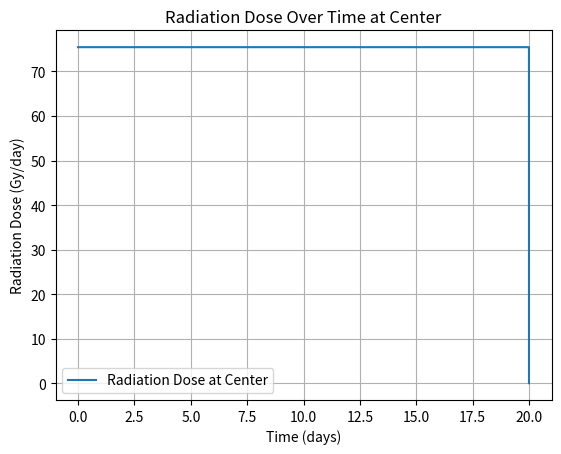
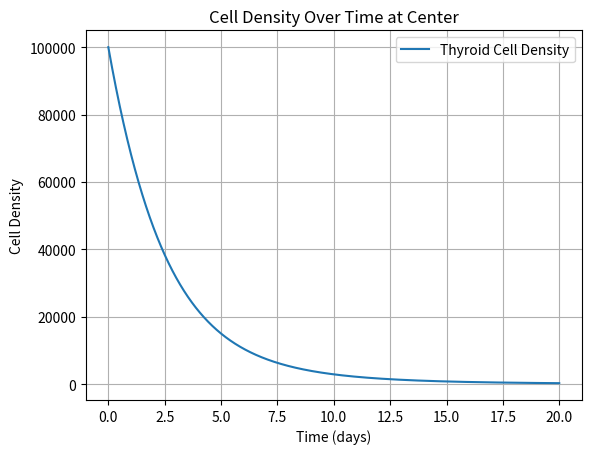
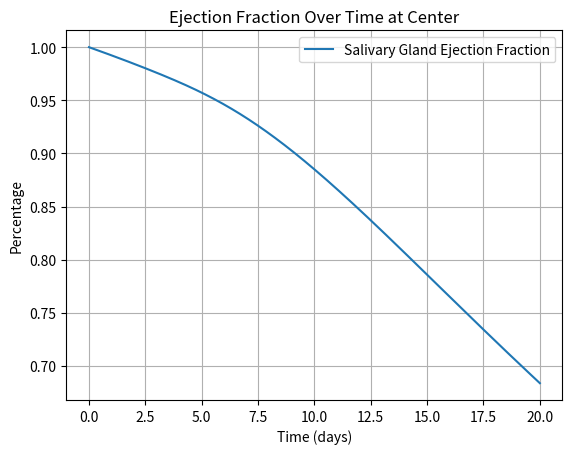

Write Python code to recreate these figures, in order.
import numpy as np
import matplotlib.pyplot as plt

l = 10 #seeing growth of 10 cm
Nx = 100 #number of steps
dx = l/(Nx-1) #distance of each step
x = np.linspace(0,l, Nx)

time = 20#simulate for twenty days, idk...
Nt = 20000
dt = 0.001 #if this gets bigger, it starts oscilltating
t = np.linspace(0, time, Nt)

density_T = np.zeros((Nt, Nx))
eject_frac = np.zeros((Nt, Nx))

radiation_dose = np.zeros((Nt, Nx))

#placeholders
total_gy = 200
dn = total_gy/time # units of gy/day
De = 0.2
r=0.3
K=1e6
Dt = 0.1
k=1e-4
kt = 0.005
density_T[0, :] = 1e5
eject_frac[0, :] = 1

def update(x):
    return dn * total_gy/(x**2 + 1) # dose per fraction times spatial distribution of dose

for i in range(Nt-1):
    for j in range(1, Nx-1):
        radiation_dose[i][j] = update(j*dx)

#finite difference method

for i in range(Nt-1):
    for j in range(1,Nx-1):

        eject_frac[i+1][j] = eject_frac[i][j] + dt * (De * (eject_frac[i][j+1] - 2*eject_frac[i][j] + eject_frac[i][j-1]) / dx**2 -
                            k*eject_frac[i][j]*radiation_dose[i][j])

        density_T[i+1][j] = density_T[i][j] + dt * (Dt * (density_T[i][j+1] - 2 * density_T[i][j] + density_T[i][j-1]) /
                                                      dx**2 - k*((eject_frac[i+1][j] - eject_frac[i][j]) / dt) -
                                                      kt*radiation_dose[i][j]*density_T[i][j])

    density_T[i+1, 0] = density_T[i+1, 1]
    density_T[i+1, -1] = density_T[i+1, -2]

center = Nx // 2

plt.figure(1)
plt.plot(t, radiation_dose[:, center], label="Radiation Dose at Center")
plt.xlabel("Time (days)")
plt.ylabel("Radiation Dose (Gy/day)")
plt.title("Radiation Dose Over Time at Center")
plt.grid(True)
plt.legend()

plt.figure(2)
plt.plot(t, density_T[:, center], label="Thyroid Cell Density")
plt.xlabel("Time (days)")
plt.ylabel("Cell Density")
plt.title("Cell Density Over Time at Center")
plt.legend()
plt.grid(True)

plt.figure(3)
plt.plot(t, eject_frac[:, center], label="Salivary Gland Ejection Fraction")
plt.xlabel("Time (days)")
plt.ylabel("Percentage")
plt.title("Ejection Fraction Over Time at Center")
plt.legend()
plt.grid(True)

plt.show()














